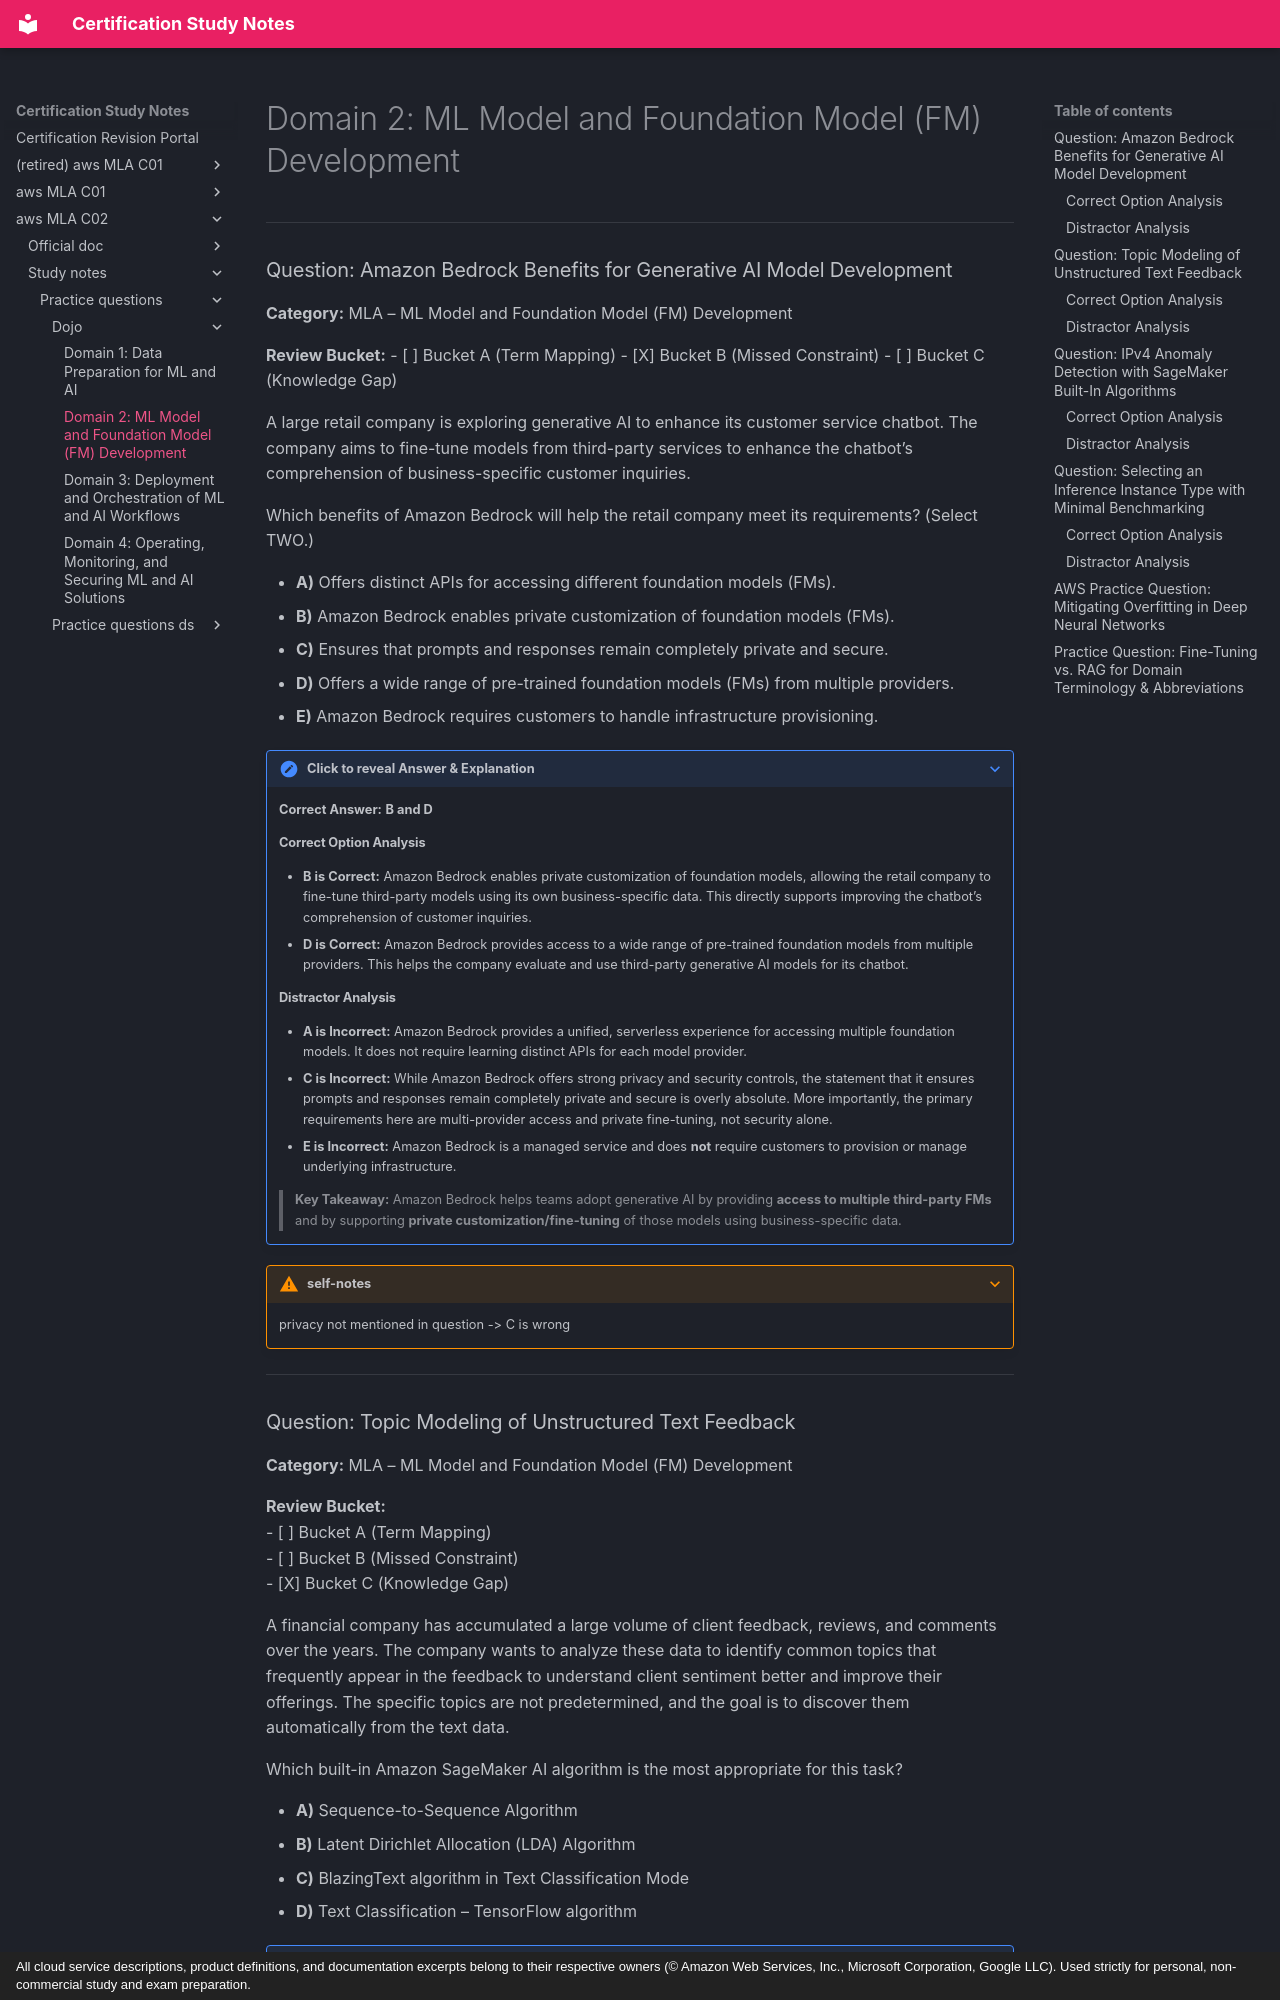

repository: monitus2022/cert_study_notes · page: aws_MLA_C02/study_notes/practice_questions/dojo/2/index.html · generator: mkdocs · copyright: All cloud service descriptions, product definitions, and documentation excerpts belong to their respective owners (© Amazon Web Services, Inc., Microsoft Corporation, Google LLC). Used strictly for personal, non-commercial study and exam preparation.

# Domain 2: ML Model and Foundation Model (FM) Development

---

### Question: Amazon Bedrock Benefits for Generative AI Model Development

**Category:** MLA – ML Model and Foundation Model (FM) Development

**Review Bucket:** 
- [ ] Bucket A (Term Mapping)
- [X] Bucket B (Missed Constraint)
- [ ] Bucket C (Knowledge Gap)

A large retail company is exploring generative AI to enhance its customer service chatbot. The company aims to fine-tune models from third-party services to enhance the chatbot’s comprehension of business-specific customer inquiries.

Which benefits of Amazon Bedrock will help the retail company meet its requirements? (Select TWO.)

* **A)** Offers distinct APIs for accessing different foundation models (FMs).
* **B)** Amazon Bedrock enables private customization of foundation models (FMs).
* **C)** Ensures that prompts and responses remain completely private and secure.
* **D)** Offers a wide range of pre-trained foundation models (FMs) from multiple providers.
* **E)** Amazon Bedrock requires customers to handle infrastructure provisioning.

??? note "Click to reveal Answer & Explanation"
    **Correct Answer:** **B and D**

    #### Correct Option Analysis
    * **B is Correct:** Amazon Bedrock enables private customization of foundation models, allowing the retail company to fine-tune third-party models using its own business-specific data. This directly supports improving the chatbot’s comprehension of customer inquiries.
    * **D is Correct:** Amazon Bedrock provides access to a wide range of pre-trained foundation models from multiple providers. This helps the company evaluate and use third-party generative AI models for its chatbot.

    #### Distractor Analysis
    * **A is Incorrect:** Amazon Bedrock provides a unified, serverless experience for accessing multiple foundation models. It does not require learning distinct APIs for each model provider.
    * **C is Incorrect:** While Amazon Bedrock offers strong privacy and security controls, the statement that it ensures prompts and responses remain completely private and secure is overly absolute. More importantly, the primary requirements here are multi-provider access and private fine-tuning, not security alone.
    * **E is Incorrect:** Amazon Bedrock is a managed service and does **not** require customers to provision or manage underlying infrastructure.

    > **Key Takeaway:** Amazon Bedrock helps teams adopt generative AI by providing **access to multiple third-party FMs** and by supporting **private customization/fine-tuning** of those models using business-specific data.

??? warning "self-notes"
    privacy not mentioned in question -> C is wrong

---
